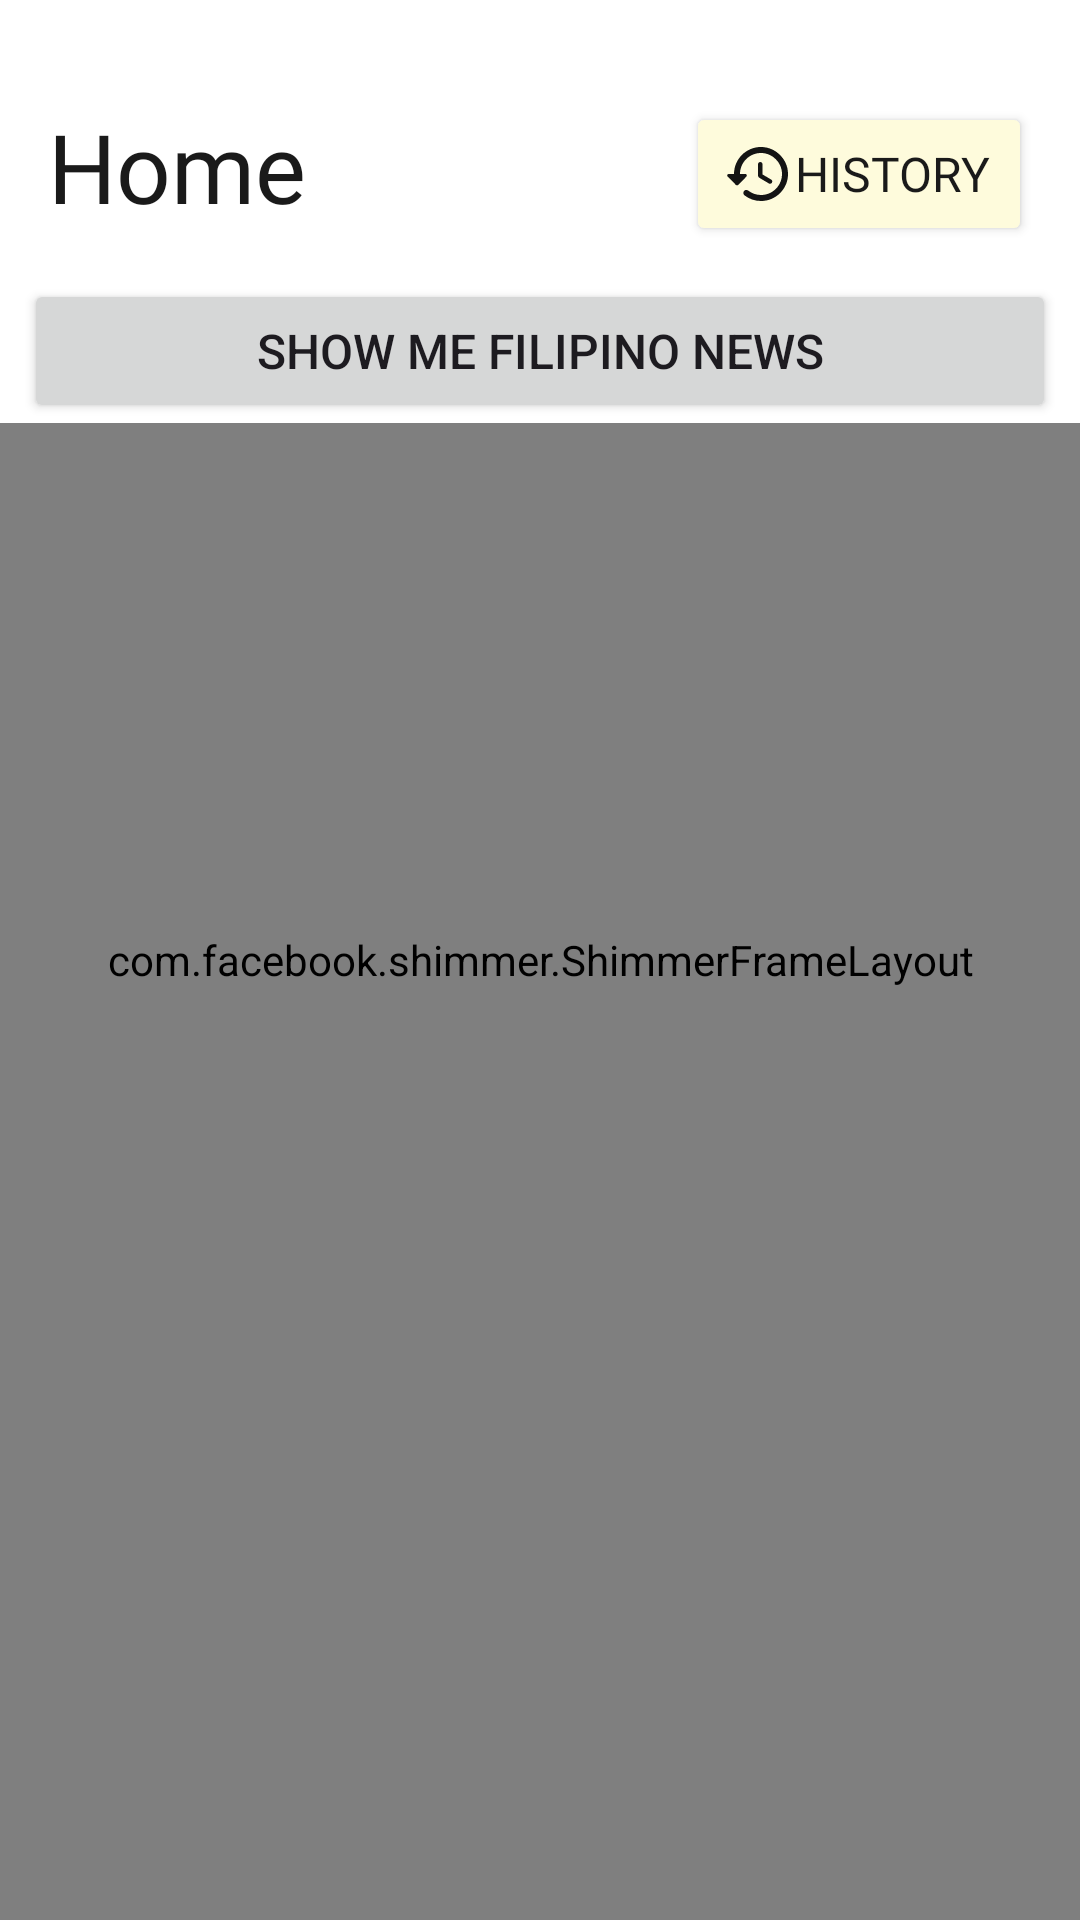

Reconstruct the res/layout file that produces this screen, plus the resources it refers to.
<!-- AndroidManifest.xml: application theme Theme.NewsMead -->
<!-- res/layout/fragment_home.xml -->
<?xml version="1.0" encoding="utf-8"?>
<androidx.coordinatorlayout.widget.CoordinatorLayout xmlns:android="http://schemas.android.com/apk/res/android"
    xmlns:app="http://schemas.android.com/apk/res-auto"
    xmlns:tools="http://schemas.android.com/tools"
    android:layout_width="match_parent"
    android:layout_height="match_parent"
    android:background="?primaryBackgroundColor"
    tools:context=".fragments.bottomnavigation.HomeFragment">

    <com.facebook.shimmer.ShimmerFrameLayout
        android:id="@+id/shimmerFeed"
        android:layout_width="match_parent"
        android:layout_height="match_parent"
        app:shimmer_repeat_mode="restart"
        app:shimmer_shape="radial">

        <LinearLayout
            android:layout_width="match_parent"
            android:layout_height="wrap_content"
            android:layout_marginTop="150dp"
            android:orientation="vertical">

            <include layout="@layout/shimmer_feed" />

            <include layout="@layout/shimmer_feed" />

        </LinearLayout>

    </com.facebook.shimmer.ShimmerFrameLayout>

    <com.google.android.material.appbar.AppBarLayout
        android:layout_width="match_parent"
        android:layout_height="wrap_content"
        android:background="?attr/primaryBackgroundColor">

        <com.google.android.material.appbar.CollapsingToolbarLayout
            android:layout_width="match_parent"
            android:layout_height="wrap_content"
            android:fitsSystemWindows="true"
            app:collapsedTitleGravity="top"
            app:layout_scrollFlags="scroll|exitUntilCollapsed"
            app:titleCollapseMode="scale">

            <androidx.constraintlayout.widget.ConstraintLayout
                android:id="@+id/clHomeTopBar"
                android:layout_width="match_parent"
                android:layout_height="wrap_content"
                android:background="?primaryBackgroundColor"
                android:paddingTop="18dp"
                app:layout_constraintEnd_toEndOf="parent"
                app:layout_constraintStart_toStartOf="parent"
                app:layout_constraintTop_toTopOf="parent">

                <Button
                    android:id="@+id/btnLanguage"
                    android:layout_width="0dp"
                    android:layout_height="wrap_content"
                    android:layout_marginStart="8dp"
                    android:layout_marginTop="16dp"
                    android:layout_marginEnd="8dp"
                    android:text="@string/home_show_filipino"
                    android:textSize="16sp"
                    app:cornerRadius="@dimen/common_margin_half"
                    app:icon="@drawable/ic_translate"
                    app:iconGravity="textStart"
                    app:layout_constraintEnd_toEndOf="parent"
                    app:layout_constraintStart_toStartOf="parent"
                    app:layout_constraintTop_toBottomOf="@+id/tvHome" />

                <TextView
                    android:id="@+id/tvHome"
                    style="@style/ts_display_large"
                    android:layout_width="wrap_content"
                    android:layout_height="wrap_content"
                    android:layout_marginStart="16dp"
                    android:layout_marginTop="16dp"
                    android:text="@string/home_title"
                    android:textColor="?primaryTextColor"
                    app:layout_constraintStart_toStartOf="parent"
                    app:layout_constraintTop_toTopOf="parent" />

                <Button
                    android:id="@+id/btnHistory"
                    style="@style/ButtonSmall_LowEmphasis"
                    android:layout_width="wrap_content"
                    android:layout_height="wrap_content"
                    android:layout_marginTop="16dp"
                    android:layout_marginEnd="16dp"
                    android:drawableStart="@drawable/ic_baseline_history_24"
                    android:text="@string/home_history_btn"
                    app:icon="@drawable/ic_baseline_history_24"
                    app:iconPadding="6dp"
                    app:iconSize="24dp"
                    app:iconTint="?secondaryButtonIconColor"
                    app:layout_constraintEnd_toEndOf="parent"
                    app:layout_constraintTop_toTopOf="parent" />

            </androidx.constraintlayout.widget.ConstraintLayout>

        </com.google.android.material.appbar.CollapsingToolbarLayout>

    </com.google.android.material.appbar.AppBarLayout>

    <androidx.recyclerview.widget.RecyclerView
        android:id="@+id/rvFeed"
        android:layout_width="match_parent"
        android:layout_height="wrap_content"
        android:layout_marginStart="16dp"
        android:layout_marginEnd="16dp"
        app:layout_behavior="@string/appbar_scrolling_view_behavior"
        app:layout_constraintBottom_toBottomOf="parent"
        app:layout_constraintEnd_toEndOf="parent"
        app:layout_constraintStart_toStartOf="parent"
        app:layout_constraintTop_toTopOf="parent" />
</androidx.coordinatorlayout.widget.CoordinatorLayout>
<!-- res/layout/shimmer_feed.xml (included above) -->
<?xml version="1.0" encoding="utf-8"?>
<androidx.constraintlayout.widget.ConstraintLayout xmlns:android="http://schemas.android.com/apk/res/android"
    xmlns:app="http://schemas.android.com/apk/res-auto"
    xmlns:tools="http://schemas.android.com/tools"
    android:layout_width="match_parent"
    android:layout_height="wrap_content"
    android:padding="16dp">

    <LinearLayout
        android:id="@+id/llSource"
        android:layout_width="0dp"
        android:layout_height="wrap_content"
        android:layout_marginStart="4dp"
        android:layout_marginEnd="4dp"
        android:gravity="center_vertical"
        android:orientation="horizontal"
        app:layout_constraintEnd_toEndOf="parent"
        app:layout_constraintStart_toStartOf="parent"
        app:layout_constraintTop_toTopOf="parent">

        <com.google.android.material.imageview.ShapeableImageView
            android:id="@+id/ivSourceImageShimmer"
            android:layout_width="24dp"
            android:layout_height="24dp"
            android:background="?shimmerColor"
            android:scaleType="fitCenter"
            app:shapeAppearanceOverlay="@style/Theme.NewsMead.Circular" />

        <TextView
            android:id="@+id/tvSourceShimmer"
            android:layout_width="120dp"
            android:layout_height="wrap_content"
            android:layout_marginStart="8dp"
            android:background="?shimmerColor"
            android:fontFamily="@font/arial_regular"
            android:textColor="?primaryTextColor"
            android:textSize="16sp" />
    </LinearLayout>

    <ImageView
        android:id="@+id/ivArticleImageShimmer"
        android:layout_width="96dp"
        android:layout_height="96dp"
        android:layout_marginTop="8dp"
        android:layout_marginEnd="4dp"
        android:background="?shimmerColor"
        app:layout_constraintEnd_toEndOf="parent"
        app:layout_constraintTop_toBottomOf="@+id/llSource" />

    <TextView
        android:id="@+id/tvArticleTitleShimmer"
        android:layout_width="0dp"
        android:layout_height="96dp"
        android:layout_marginStart="4dp"
        android:layout_marginTop="8dp"
        android:layout_marginEnd="20dp"
        android:background="?shimmerColor"
        android:ellipsize="end"
        android:fontFamily="@font/arial_regular"
        android:maxLines="3"
        android:textColor="?primaryTextColor"
        android:textSize="20sp"
        android:textStyle="bold"
        app:layout_constraintEnd_toStartOf="@+id/ivArticleImageShimmer"
        app:layout_constraintStart_toStartOf="parent"
        app:layout_constraintTop_toBottomOf="@+id/llSource" />

    <LinearLayout
        android:id="@+id/llArticleFooter"
        android:layout_width="wrap_content"
        android:layout_height="wrap_content"
        android:layout_marginStart="4dp"
        android:layout_marginTop="16dp"
        android:orientation="horizontal"
        android:visibility="visible"
        app:layout_constraintStart_toStartOf="parent"
        app:layout_constraintTop_toBottomOf="@+id/tvArticleTitleShimmer">

        <TextView
            android:id="@+id/tvArticleDateShimmer"
            android:layout_width="85dp"
            android:layout_height="20dp"
            android:background="?shimmerColor"
            android:fontFamily="@font/arial_regular"
            android:textSize="16sp" />

        <TextView
            android:id="@+id/tvBulletShimmer"
            android:layout_width="wrap_content"
            android:layout_height="wrap_content"
            android:layout_marginStart="8dp"
            android:text="@string/symbol_bullet"
            android:textColor="?shimmerColor"
            android:textSize="16sp" />

        <TextView
            android:id="@+id/tvReadTimeShimmer"
            android:layout_width="80dp"
            android:layout_height="20dp"
            android:layout_marginStart="8dp"
            android:background="?shimmerColor"
            android:fontFamily="@font/arial_regular"
            android:textColor="?secondaryTextColor"
            android:textSize="16sp" />

    </LinearLayout>

    <LinearLayout
        android:layout_width="match_parent"
        android:layout_height="match_parent"
        android:layout_marginTop="16dp"
        android:background="@drawable/line_divider"
        android:paddingBottom="2dp"
        app:layout_constraintBottom_toBottomOf="parent"
        app:layout_constraintEnd_toEndOf="parent"
        app:layout_constraintStart_toStartOf="parent"
        app:layout_constraintTop_toBottomOf="@+id/llArticleFooter">

    </LinearLayout>

</androidx.constraintlayout.widget.ConstraintLayout>
<!-- resources referenced by this layout -->
<resources>
  <dimen name="common_margin_half">8dp</dimen>
  <!-- drawable ic_baseline_history_24 (drawable) -->
  <vector xmlns:android="http://schemas.android.com/apk/res/android"
      android:width="24dp"
      android:height="24dp"
      android:viewportWidth="24"
      android:viewportHeight="24">
    <path
        android:pathData="M13.26,3C8.17,2.86 4,6.95 4,12H2.21C1.76,12 1.54,12.54 1.86,12.85L4.65,15.65C4.85,15.85 5.16,15.85 5.36,15.65L8.15,12.85C8.219,12.779 8.266,12.69 8.284,12.593C8.303,12.496 8.292,12.396 8.253,12.305C8.215,12.214 8.15,12.136 8.068,12.082C7.985,12.028 7.889,11.999 7.79,12H6C6,8.1 9.18,4.95 13.1,5C16.82,5.05 19.95,8.18 20,11.9C20.05,15.81 16.9,19 13,19C11.39,19 9.9,18.45 8.72,17.52C8.528,17.369 8.288,17.294 8.045,17.308C7.801,17.323 7.572,17.427 7.4,17.6C6.98,18.02 7.01,18.73 7.48,19.09C9.051,20.332 10.997,21.005 13,21C18.05,21 22.14,16.83 22,11.74C21.87,7.05 17.95,3.13 13.26,3ZM12.75,8C12.34,8 12,8.34 12,8.75V12.43C12,12.78 12.19,13.11 12.49,13.29L15.61,15.14C15.97,15.35 16.43,15.23 16.64,14.88C16.85,14.52 16.73,14.06 16.38,13.85L13.5,12.14V8.74C13.5,8.34 13.16,8 12.75,8Z"
        android:fillColor="#141414"/>
  </vector>
  <!-- drawable line_divider (drawable) -->
  <?xml version="1.0" encoding="utf-8"?>
  <shape xmlns:android="http://schemas.android.com/apk/res/android" android:shape="rectangle">
      <size
          android:width="1dp"
          android:height="1dp" />
  
      <solid android:color="?dividerColor" />
  </shape>
  <string name="home_history_btn">History</string>
  <string name="home_show_filipino">Show me Filipino news</string>
  <string name="home_title">Home</string>
  <string name="symbol_bullet">•</string>
  <style name="ButtonSmall_LowEmphasis" parent="ts_button_medium">
          <item name="android:backgroundTint">?lowEmphasisColor</item>
          <item name="android:textColor">?secondaryButtonTextColor</item>
          <item name="rippleColor">?buttonRippleGold</item>
          
          <item name="android:paddingStart">12dp</item>
          <item name="android:paddingTop">12dp</item>
          <item name="android:paddingEnd">14dp</item>
          <item name="android:paddingBottom">12dp</item>
      </style>
  <style name="Theme.NewsMead.Circular">
          <item name="cornerFamily">rounded</item>
          <item name="cornerSize">50%</item>
      </style>
  <style name="ts_display_large">
          <item name="android:fontFamily">@font/arial_bold</item>
          <item name="android:textSize">@dimen/text_size_32</item>
          <item name="android:lineSpacingExtra">1sp</item>
          <item name="android:lineSpacingMultiplier">1.25</item>
      </style>
  <style name="Theme.NewsMead" parent="Base.Theme.NewsMead" />
  <style name="ts_button_medium">
          <item name="android:fontFamily">@font/arial_regular</item>
          <item name="android:textSize">@dimen/text_size_16</item>
          <item name="android:lineSpacingExtra">1sp</item>
          <item name="android:lineSpacingMultiplier">1.0</item>
      </style>
  <dimen name="text_size_32">32sp</dimen>
  <dimen name="text_size_16">16sp</dimen>
  <color name="white">#FFFFFFFF</color>
  <color name="black">#FF1A1A1A</color>
  <color name="gray_100">#FF666666</color>
  <color name="transparent">#00000000</color>
  <color name="gray_200">#FFB3B3B3</color>
  <color name="black_100">#FF1A1A1A</color>
  <color name="gray_300">#FFF2F2F2</color>
  <color name="divider_color">#FFDBDBDB</color>
  <color name="gold_20">#FFFEFBDC</color>
  <color name="gold_60">#FFFDF395</color>
  <color name="cobalt_100">#FF494BB0</color>
  <color name="gray_150">#FF8E8E8E</color>
  <color name="gold_100">#FFFCEB4F</color>
  <color name="gold_10">#FFFFFDED</color>
  <color name="gold_200">#FFE6D000</color>
  <color name="gray_250">#FFC1C1C1</color>
  <color name="gold_300">#FFAF9503</color>
</resources>
